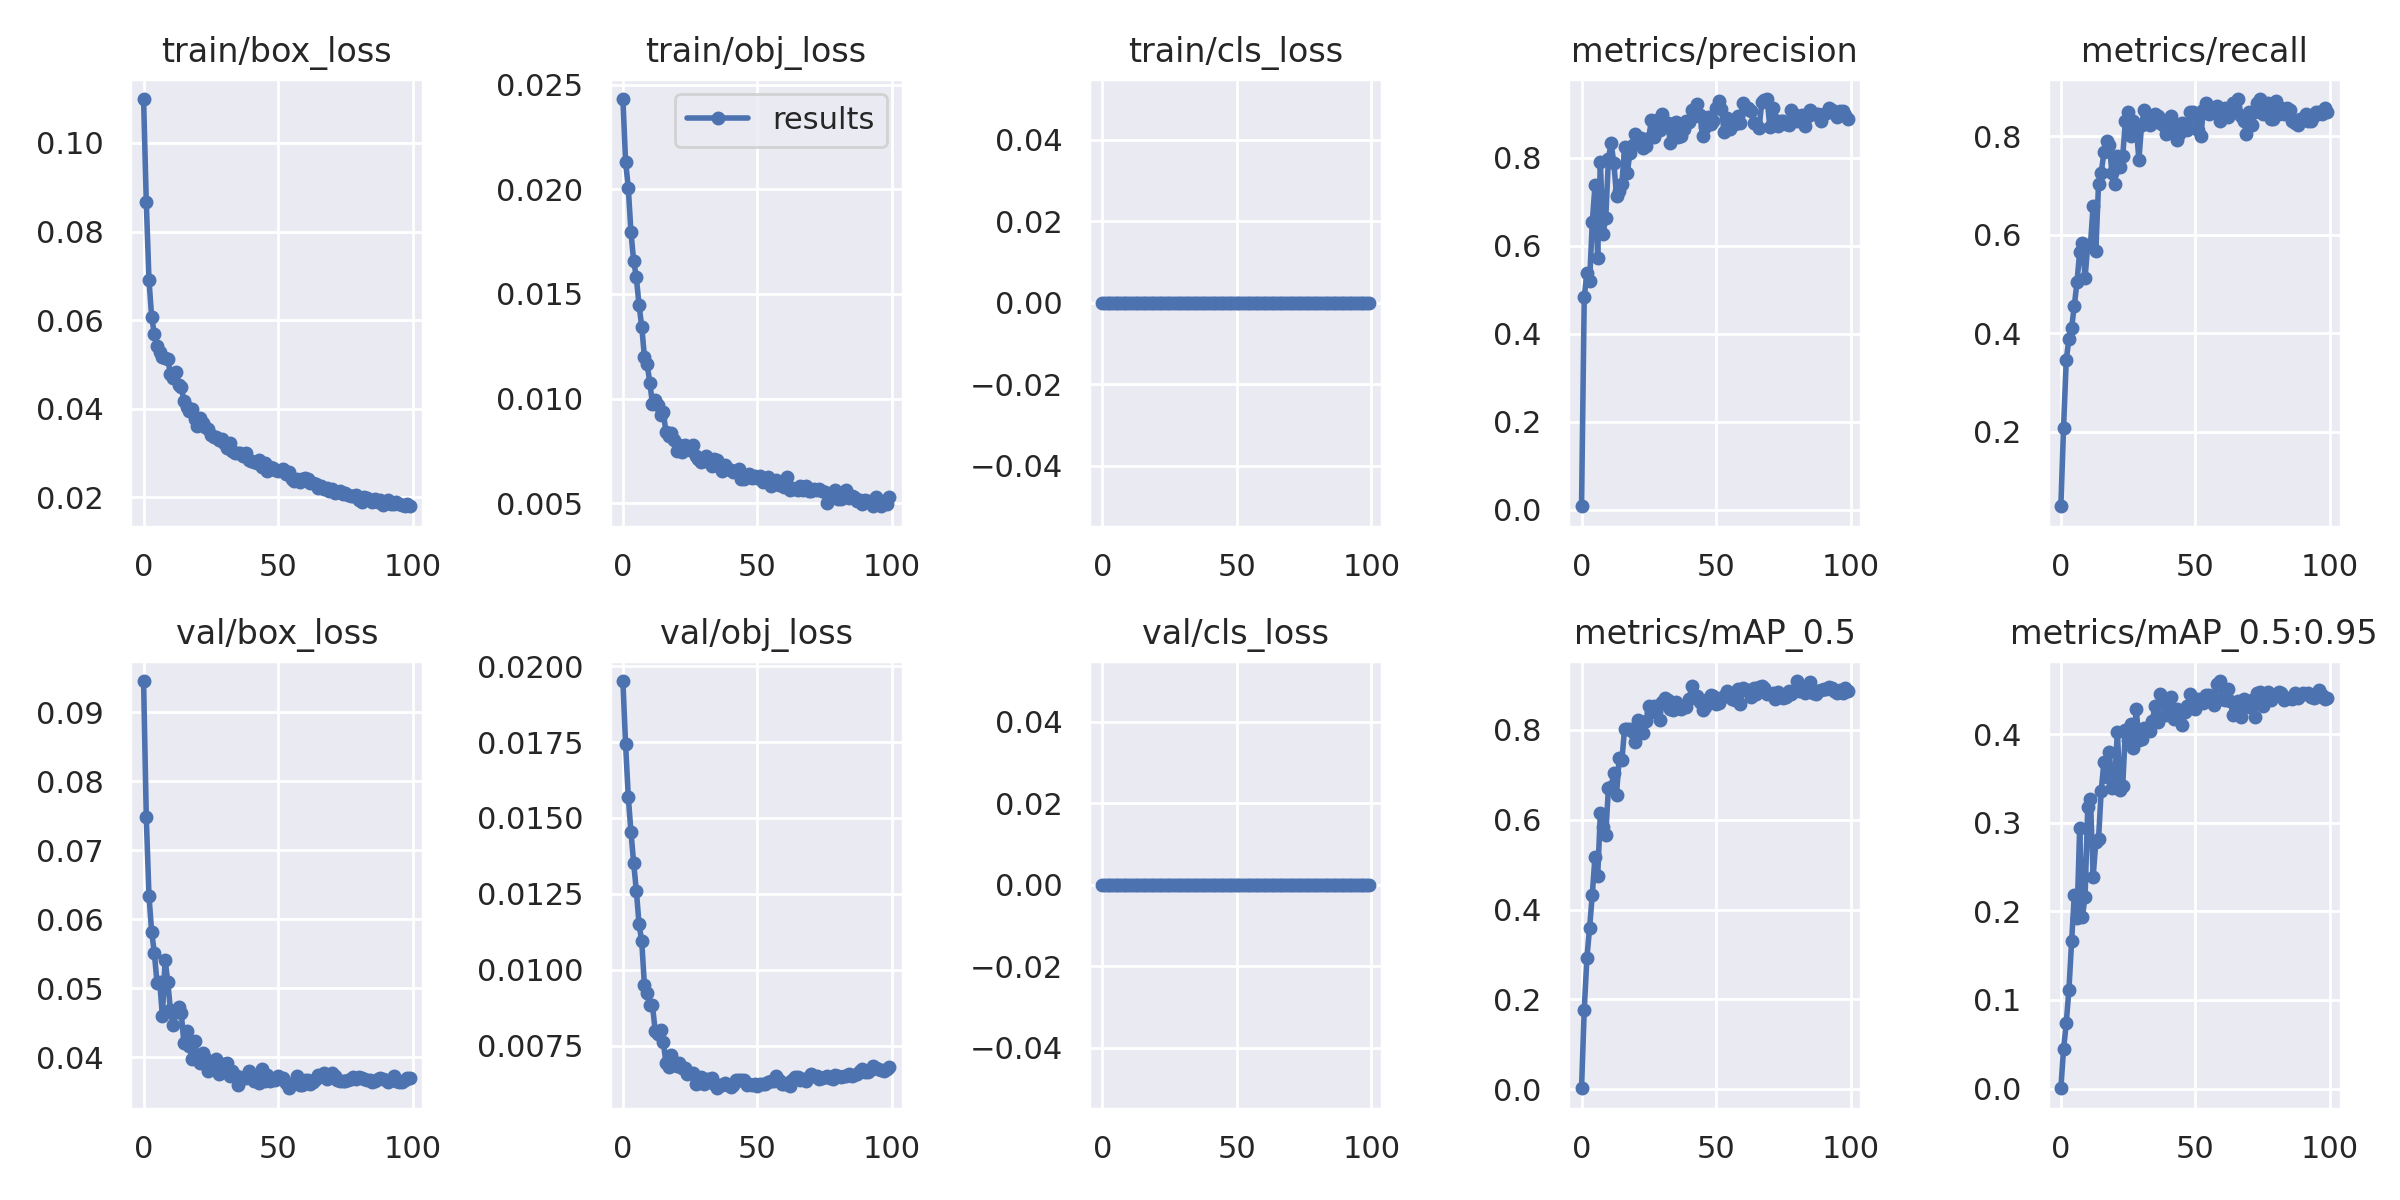

Values plotted in this chart, from the file beside it:
epoch, train/box_loss, train/obj_loss, train/cls_loss, metrics/precision, metrics/recall, metrics/mAP_0.5, metrics/mAP_0.5:0.95, val/box_loss, val/obj_loss, val/cls_loss, x/lr0, x/lr1, x/lr2
0, 0.1099, 0.02432, 0, 0.00822, 0.04867, 0.001929, 0.0003067, 0.0945, 0.01951, 0, 0.00076, 0.00076, 0.09316
1, 0.0867, 0.02132, 0, 0.4827, 0.208, 0.1767, 0.04412, 0.0748, 0.01742, 0, 0.00153, 0.00153, 0.08623
2, 0.06913, 0.02008, 0, 0.5384, 0.3451, 0.2926, 0.07379, 0.06343, 0.0157, 0, 0.002298, 0.002298, 0.0793
3, 0.06067, 0.01794, 0, 0.5191, 0.3894, 0.3598, 0.1115, 0.05816, 0.01453, 0, 0.003064, 0.003064, 0.07236
4, 0.05693, 0.01657, 0, 0.6536, 0.4115, 0.433, 0.1661, 0.05514, 0.01352, 0, 0.003826, 0.003826, 0.06543
5, 0.05405, 0.01579, 0, 0.7373, 0.4557, 0.518, 0.2184, 0.05078, 0.0126, 0, 0.004585, 0.004585, 0.05848
6, 0.0527, 0.01446, 0, 0.5728, 0.5044, 0.4743, 0.1923, 0.05089, 0.0115, 0, 0.005337, 0.005337, 0.05154
7, 0.0516, 0.01344, 0, 0.79, 0.566, 0.6153, 0.2945, 0.04596, 0.01094, 0, 0.006083, 0.006083, 0.04458
8, 0.05135, 0.012, 0, 0.6277, 0.5841, 0.5848, 0.1939, 0.05417, 0.009485, 0, 0.006822, 0.006822, 0.03762
9, 0.05114, 0.01166, 0, 0.6627, 0.5133, 0.5671, 0.2166, 0.05088, 0.009239, 0, 0.007553, 0.007553, 0.03065
10, 0.04783, 0.01077, 0, 0.798, 0.5796, 0.6717, 0.3182, 0.0468, 0.008827, 0, 0.008274, 0.008274, 0.02367
11, 0.04701, 0.009721, 0, 0.8335, 0.5796, 0.6724, 0.3275, 0.04465, 0.008822, 0, 0.008984, 0.008984, 0.01668
12, 0.04823, 0.009944, 0, 0.7877, 0.6593, 0.7042, 0.2392, 0.04669, 0.007977, 0, 0.009684, 0.009684, 0.009684
13, 0.04539, 0.009694, 0, 0.7141, 0.5664, 0.6557, 0.2784, 0.04724, 0.007883, 0, 0.009684, 0.009684, 0.009684
14, 0.04482, 0.009218, 0, 0.7242, 0.7035, 0.7379, 0.2817, 0.0464, 0.008012, 0, 0.00963, 0.00963, 0.00963
15, 0.04181, 0.009375, 0, 0.7401, 0.7257, 0.7326, 0.3364, 0.04206, 0.00762, 0, 0.009572, 0.009572, 0.009572
16, 0.04047, 0.008384, 0, 0.8242, 0.7677, 0.8026, 0.3686, 0.0438, 0.006932, 0, 0.00951, 0.00951, 0.00951
17, 0.03956, 0.008219, 0, 0.7648, 0.7912, 0.8024, 0.3523, 0.04161, 0.00681, 0, 0.009443, 0.009443, 0.009443
18, 0.03988, 0.008331, 0, 0.8117, 0.7832, 0.8025, 0.3803, 0.03979, 0.007179, 0, 0.009373, 0.009373, 0.009373
19, 0.03778, 0.008001, 0, 0.8283, 0.7257, 0.7956, 0.3389, 0.04236, 0.006967, 0, 0.0093, 0.0093, 0.0093
20, 0.03612, 0.007505, 0, 0.8548, 0.7035, 0.7741, 0.3459, 0.04003, 0.006841, 0, 0.009222, 0.009222, 0.009222
21, 0.03793, 0.007757, 0, 0.8427, 0.7611, 0.8225, 0.4023, 0.03925, 0.006942, 0, 0.009141, 0.009141, 0.009141
22, 0.03685, 0.007443, 0, 0.8456, 0.7389, 0.8133, 0.3377, 0.04056, 0.00677, 0, 0.009056, 0.009056, 0.009056
23, 0.03581, 0.007759, 0, 0.8229, 0.7611, 0.7934, 0.3419, 0.03984, 0.006773, 0, 0.008967, 0.008967, 0.008967
24, 0.03551, 0.007663, 0, 0.8277, 0.8319, 0.8203, 0.4054, 0.038, 0.00655, 0, 0.008875, 0.008875, 0.008875
25, 0.034, 0.007535, 0, 0.8458, 0.8495, 0.8526, 0.3933, 0.03912, 0.006582, 0, 0.00878, 0.00878, 0.00878
26, 0.03356, 0.007794, 0, 0.8863, 0.8009, 0.8403, 0.4118, 0.03876, 0.006585, 0, 0.008682, 0.008682, 0.008682
27, 0.03369, 0.007247, 0, 0.8464, 0.8319, 0.8541, 0.3843, 0.0397, 0.006237, 0, 0.00858, 0.00858, 0.00858
28, 0.03284, 0.007105, 0, 0.8856, 0.823, 0.8524, 0.4286, 0.03759, 0.006279, 0, 0.008476, 0.008476, 0.008476
29, 0.03306, 0.006942, 0, 0.8624, 0.7522, 0.8229, 0.3941, 0.03849, 0.006465, 0, 0.008368, 0.008368, 0.008368
30, 0.03226, 0.007009, 0, 0.8985, 0.8229, 0.8625, 0.395, 0.03902, 0.006228, 0, 0.008258, 0.008258, 0.008258
31, 0.03111, 0.007254, 0, 0.8809, 0.854, 0.8717, 0.4069, 0.03923, 0.0064, 0, 0.008145, 0.008145, 0.008145
32, 0.03219, 0.007114, 0, 0.879, 0.8361, 0.8668, 0.4076, 0.0373, 0.006388, 0, 0.008029, 0.008029, 0.008029
33, 0.03054, 0.006756, 0, 0.834, 0.823, 0.8462, 0.4034, 0.0381, 0.006426, 0, 0.007911, 0.007911, 0.007911
34, 0.02991, 0.007103, 0, 0.875, 0.8362, 0.8438, 0.4153, 0.03749, 0.006242, 0, 0.007791, 0.007791, 0.007791
35, 0.03001, 0.00706, 0, 0.88, 0.8451, 0.8632, 0.4318, 0.03594, 0.006094, 0, 0.007668, 0.007668, 0.007668
36, 0.03007, 0.006711, 0, 0.8481, 0.8407, 0.8495, 0.4139, 0.03721, 0.00621, 0, 0.007543, 0.007543, 0.007543
37, 0.0293, 0.006547, 0, 0.85, 0.8274, 0.8479, 0.4451, 0.03699, 0.006208, 0, 0.007416, 0.007416, 0.007416
38, 0.03009, 0.006832, 0, 0.8651, 0.823, 0.8537, 0.4408, 0.03702, 0.00626, 0, 0.007287, 0.007287, 0.007287
39, 0.02846, 0.006625, 0, 0.8834, 0.8053, 0.851, 0.4215, 0.03803, 0.006213, 0, 0.007157, 0.007157, 0.007157
40, 0.02813, 0.006599, 0, 0.8809, 0.8184, 0.8699, 0.4288, 0.03745, 0.006141, 0, 0.007024, 0.007024, 0.007024
41, 0.02798, 0.006482, 0, 0.9088, 0.8407, 0.8972, 0.4417, 0.03662, 0.006193, 0, 0.006891, 0.006891, 0.006891
42, 0.02765, 0.006467, 0, 0.8937, 0.8185, 0.8748, 0.4169, 0.03725, 0.006373, 0, 0.006756, 0.006756, 0.006756
43, 0.0284, 0.006651, 0, 0.9222, 0.792, 0.8762, 0.4289, 0.03634, 0.006352, 0, 0.006619, 0.006619, 0.006619
44, 0.02684, 0.006163, 0, 0.8965, 0.8052, 0.8618, 0.4181, 0.03839, 0.006369, 0, 0.006482, 0.006482, 0.006482
45, 0.02774, 0.006158, 0, 0.85, 0.8274, 0.8438, 0.4101, 0.03663, 0.00635, 0, 0.006343, 0.006343, 0.006343
46, 0.02601, 0.006313, 0, 0.8691, 0.823, 0.8511, 0.4252, 0.03748, 0.006189, 0, 0.006204, 0.006204, 0.006204
47, 0.02677, 0.006391, 0, 0.8932, 0.8142, 0.8695, 0.4319, 0.03653, 0.006239, 0, 0.006064, 0.006064, 0.006064
48, 0.02656, 0.006207, 0, 0.8765, 0.8496, 0.8779, 0.4458, 0.03687, 0.006217, 0, 0.005923, 0.005923, 0.005923
49, 0.02609, 0.006295, 0, 0.8843, 0.8496, 0.8749, 0.4384, 0.03671, 0.006227, 0, 0.005783, 0.005783, 0.005783
50, 0.02588, 0.006217, 0, 0.913, 0.8362, 0.8586, 0.4287, 0.03734, 0.006179, 0, 0.005641, 0.005641, 0.005641
51, 0.02614, 0.00632, 0, 0.9291, 0.8142, 0.8591, 0.4401, 0.03694, 0.006228, 0, 0.0055, 0.0055, 0.0055
52, 0.02631, 0.006, 0, 0.9095, 0.8008, 0.8713, 0.4392, 0.03705, 0.00622, 0, 0.005359, 0.005359, 0.005359
53, 0.02534, 0.006169, 0, 0.8578, 0.8538, 0.8748, 0.4355, 0.03635, 0.00625, 0, 0.005217, 0.005217, 0.005217
54, 0.02574, 0.006234, 0, 0.8908, 0.8673, 0.8866, 0.445, 0.03553, 0.006312, 0, 0.005077, 0.005077, 0.005077
55, 0.02405, 0.005814, 0, 0.8641, 0.8451, 0.8777, 0.4441, 0.0362, 0.006318, 0, 0.004936, 0.004936, 0.004936
56, 0.02369, 0.006052, 0, 0.8766, 0.8496, 0.8693, 0.4413, 0.03625, 0.006343, 0, 0.004796, 0.004796, 0.004796
57, 0.02413, 0.006097, 0, 0.8767, 0.8496, 0.8677, 0.4326, 0.03724, 0.006489, 0, 0.004657, 0.004657, 0.004657
58, 0.02352, 0.005881, 0, 0.8945, 0.8627, 0.8916, 0.4574, 0.036, 0.006357, 0, 0.004518, 0.004518, 0.004518
59, 0.02419, 0.005906, 0, 0.8785, 0.8318, 0.8577, 0.4602, 0.03601, 0.006228, 0, 0.004381, 0.004381, 0.004381
... 40 more rows
